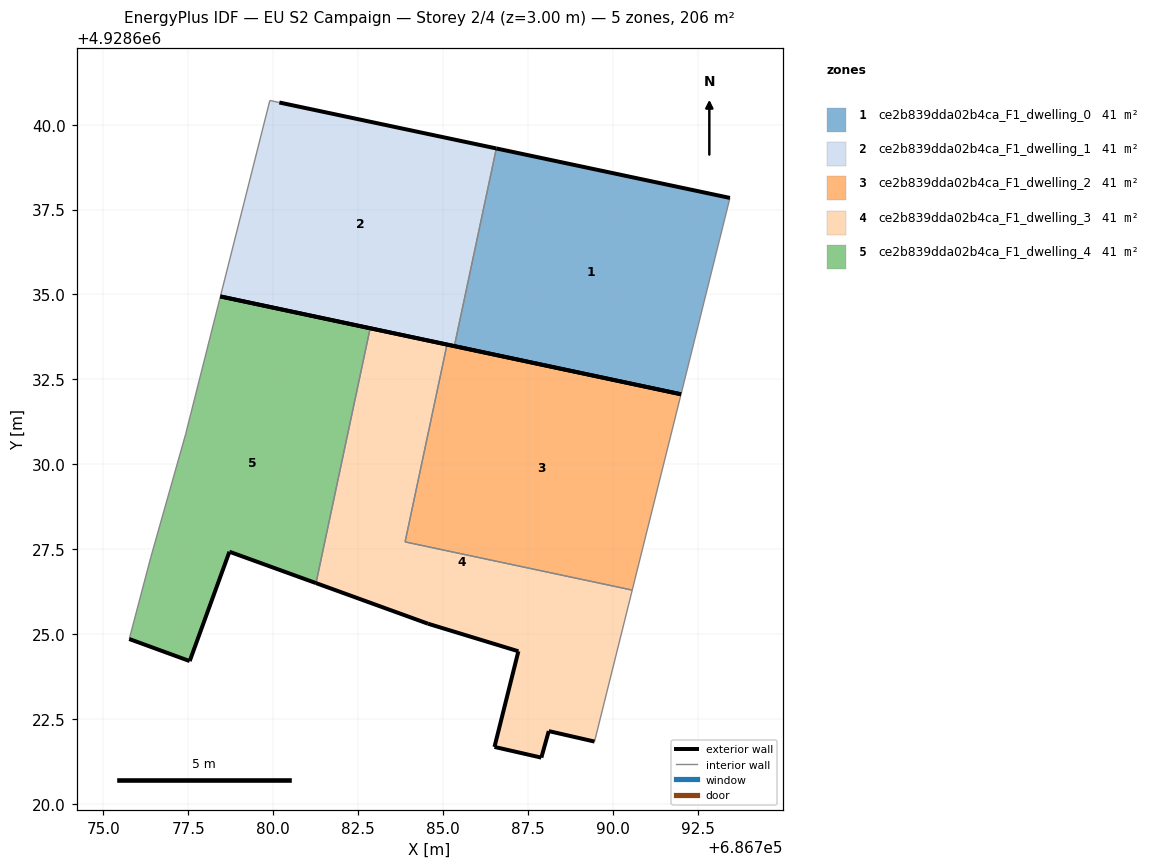
=== STOREY PLAN SPEC (per zone: floor XY polygon, exterior-wall plan segments, windows/doors) ===
zone 1: ce2b839dda02b4ca_F1_dwelling_0  (41.2 m²)
  floor: (686792.01, 4928632.06) (686793.45, 4928637.84) (686786.57, 4928639.30) (686785.33, 4928633.48)
  exterior wall: (686786.57, 4928639.30) – (686793.45, 4928637.84)  [7.0 m]
  exterior wall: (686792.01, 4928632.06) – (686785.33, 4928633.48)  [6.8 m]
  interior walls: 2
zone 2: ce2b839dda02b4ca_F1_dwelling_1  (41.2 m²)
  floor: (686785.33, 4928633.48) (686786.57, 4928639.30) (686780.18, 4928640.65) (686779.90, 4928640.71) (686778.44, 4928634.94)
  exterior wall: (686780.18, 4928640.65) – (686786.57, 4928639.30)  [6.5 m]
  exterior wall: (686785.33, 4928633.48) – (686778.44, 4928634.94)  [7.0 m]
  interior walls: 3
zone 3: ce2b839dda02b4ca_F1_dwelling_2  (41.2 m²)
  floor: (686790.57, 4928626.29) (686792.01, 4928632.06) (686785.12, 4928633.52) (686783.88, 4928627.71)
  exterior wall: (686785.12, 4928633.52) – (686792.01, 4928632.06)  [7.0 m]
  interior walls: 3
zone 4: ce2b839dda02b4ca_F1_dwelling_3  (41.2 m²)
  floor: (686789.46, 4928621.83) (686790.57, 4928626.29) (686783.88, 4928627.71) (686785.12, 4928633.52) (686782.85, 4928634.00) (686781.26, 4928626.50) (686784.56, 4928625.30) (686787.22, 4928624.49) (686786.51, 4928621.67) (686787.89, 4928621.36) (686788.11, 4928622.14)
  exterior wall: (686789.46, 4928621.83) – (686788.11, 4928622.14)  [1.4 m]
  exterior wall: (686788.11, 4928622.14) – (686787.89, 4928621.36)  [0.8 m]
  exterior wall: (686787.89, 4928621.36) – (686786.51, 4928621.67)  [1.4 m]
  exterior wall: (686786.51, 4928621.67) – (686787.22, 4928624.49)  [2.9 m]
  exterior wall: (686787.22, 4928624.49) – (686784.56, 4928625.30)  [2.8 m]
  exterior wall: (686784.56, 4928625.30) – (686781.26, 4928626.50)  [3.5 m]
  exterior wall: (686782.85, 4928634.00) – (686785.12, 4928633.52)  [2.3 m]
  interior walls: 4
zone 5: ce2b839dda02b4ca_F1_dwelling_4  (41.2 m²)
  floor: (686781.26, 4928626.50) (686782.85, 4928634.00) (686778.44, 4928634.94) (686777.42, 4928630.88) (686776.39, 4928627.24) (686775.76, 4928624.85) (686777.54, 4928624.20) (686778.71, 4928627.42)
  exterior wall: (686781.26, 4928626.50) – (686778.71, 4928627.42)  [2.7 m]
  exterior wall: (686778.71, 4928627.42) – (686777.54, 4928624.20)  [3.4 m]
  exterior wall: (686777.54, 4928624.20) – (686775.76, 4928624.85)  [1.9 m]
  exterior wall: (686778.44, 4928634.94) – (686782.85, 4928634.00)  [4.5 m]
  interior walls: 4

=== DERIVED (storey summary) ===
Building: EU S2 Campaign
Storey: 2 of 4  (floor level z = 3.00 m)
Storey gross floor area: 206.2 m²
Zones on this storey: 5
  - ce2b839dda02b4ca_F1_dwelling_0: floor 41.2 m²; exterior wall 13.9 m (41.6 m²); WWR 0.0%
  - ce2b839dda02b4ca_F1_dwelling_1: floor 41.2 m²; exterior wall 13.6 m (40.7 m²); WWR 0.0%
  - ce2b839dda02b4ca_F1_dwelling_2: floor 41.2 m²; exterior wall 7.0 m (21.1 m²); WWR 0.0%
  - ce2b839dda02b4ca_F1_dwelling_3: floor 41.2 m²; exterior wall 15.1 m (45.3 m²); WWR 0.0%
  - ce2b839dda02b4ca_F1_dwelling_4: floor 41.2 m²; exterior wall 12.5 m (37.6 m²); WWR 0.0%
Zone adjacency (shared interzone walls):
  - ce2b839dda02b4ca_F1_dwelling_0 ↔ ce2b839dda02b4ca_F1_dwelling_1
  - ce2b839dda02b4ca_F1_dwelling_2 ↔ ce2b839dda02b4ca_F1_dwelling_3
  - ce2b839dda02b4ca_F1_dwelling_3 ↔ ce2b839dda02b4ca_F1_dwelling_4